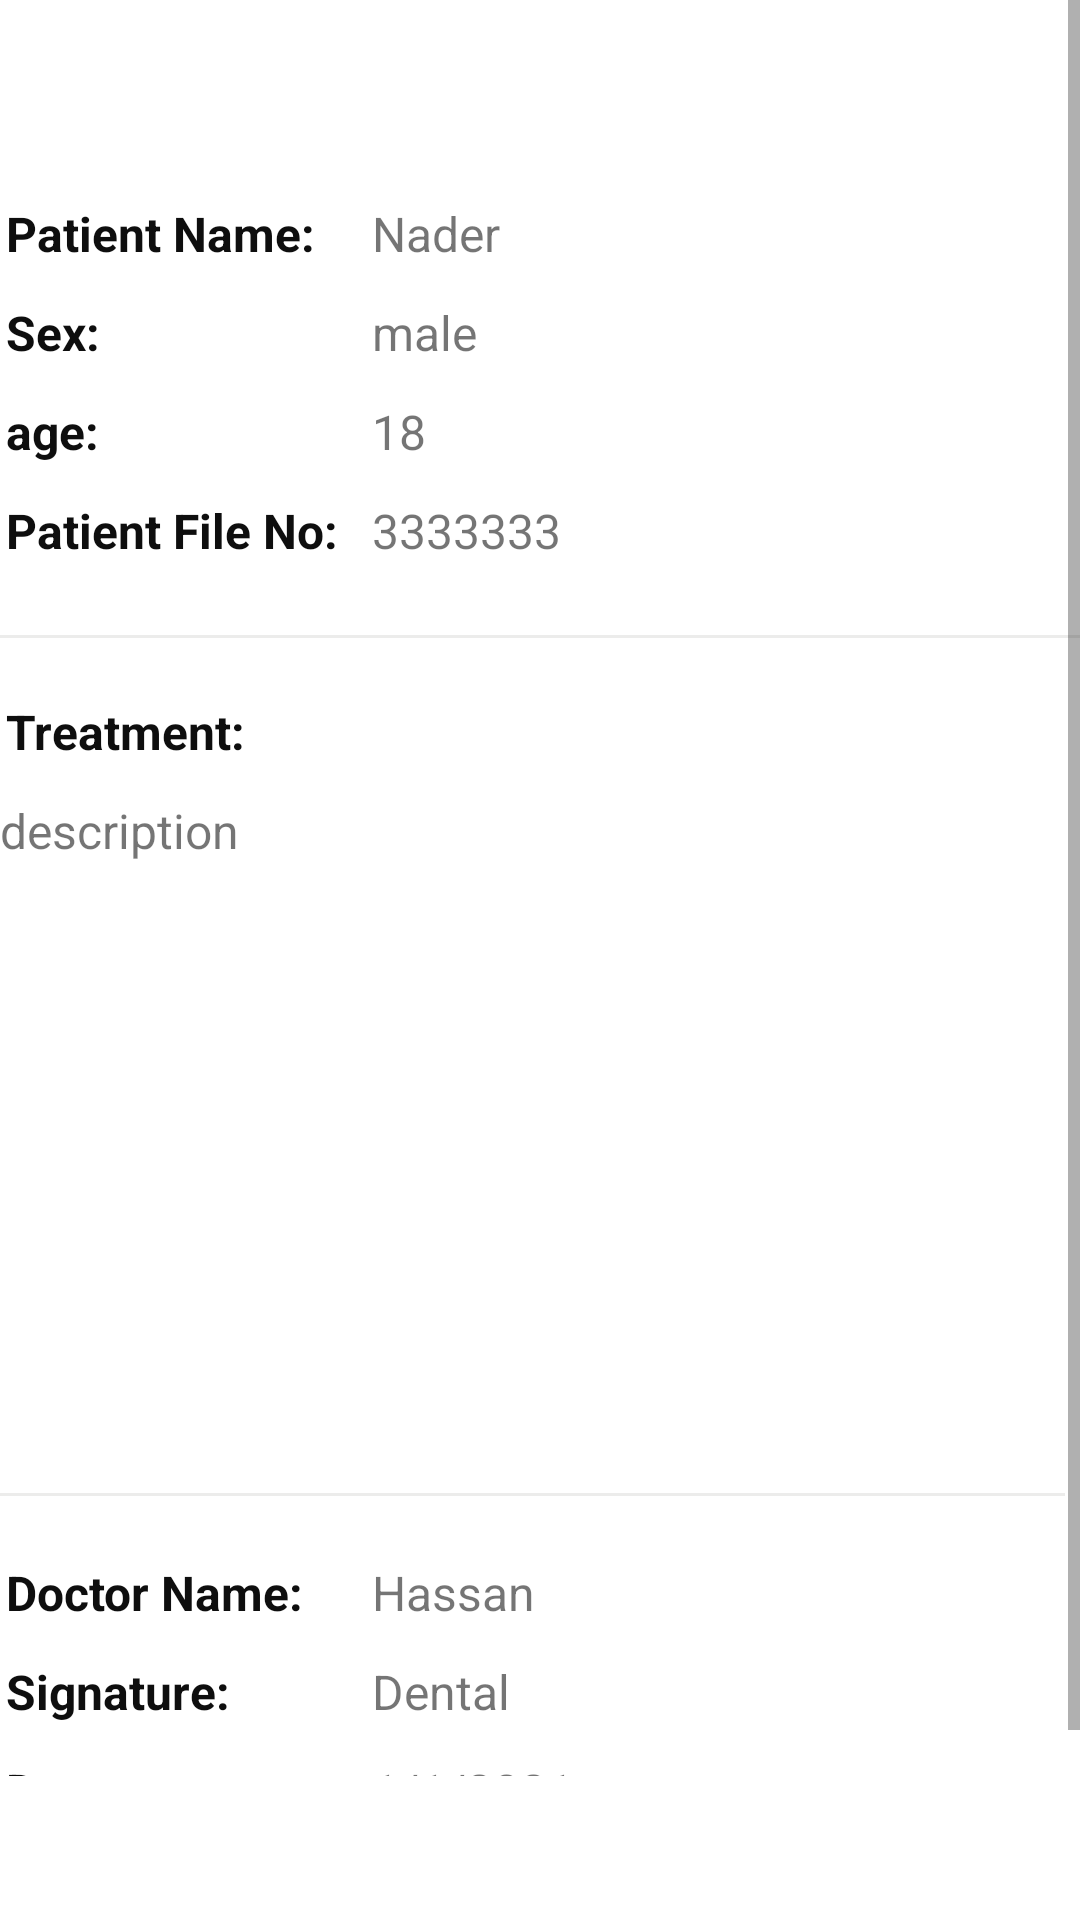

Android layout source for this screen:
<!-- AndroidManifest.xml: application theme Theme.TestLoginForUserRole -->
<!-- res/layout/prescription_model.xml -->
<?xml version="1.0" encoding="utf-8"?>
<LinearLayout xmlns:android="http://schemas.android.com/apk/res/android"
    android:layout_width="match_parent"
    android:layout_height="match_parent"
    android:orientation="vertical">

    <ScrollView
        android:layout_width="match_parent"
        android:layout_height="592dp">

        <LinearLayout
            android:layout_width="match_parent"
            android:layout_height="wrap_content"
            android:orientation="vertical">

            <LinearLayout
                android:layout_width="match_parent"
                android:layout_height="match_parent"
                android:orientation="horizontal">

                <RelativeLayout
                    android:id="@+id/relativePrescription"
                    android:layout_width="match_parent"
                    android:layout_height="match_parent"
                    android:layout_weight="1">

                    <TextView
                        android:layout_width="wrap_content"
                        android:layout_height="wrap_content"
                        android:layout_alignParentStart="true"
                        android:layout_alignParentTop="true"
                        android:layout_marginStart="2dp"
                        android:layout_marginTop="67dp"
                        android:text="Patient Name:"
                        android:textColor="#0E0E0E"
                        android:textSize="16sp"
                        android:textStyle="bold" />


                    <TextView
                        android:id="@+id/txtViewPrescriptionPatientName1"
                        android:layout_width="278dp"
                        android:layout_height="wrap_content"
                        android:layout_alignParentStart="true"
                        android:layout_alignParentTop="true"
                        android:layout_marginStart="124dp"
                        android:layout_marginTop="67dp"
                        android:text="Nader"
                        android:textSize="16sp" />

                    <TextView
                        android:layout_width="wrap_content"
                        android:layout_height="wrap_content"
                        android:layout_alignParentStart="true"
                        android:layout_alignParentTop="true"
                        android:layout_marginStart="2dp"
                        android:layout_marginTop="100dp"
                        android:text="Sex:"
                        android:textColor="#0E0E0E"
                        android:textSize="16sp"
                        android:textStyle="bold" />

                    <TextView
                        android:id="@+id/txtViewPrescriptionSex"
                        android:layout_width="278dp"
                        android:layout_height="wrap_content"
                        android:layout_alignParentStart="true"
                        android:layout_alignParentTop="true"
                        android:layout_marginStart="124dp"
                        android:layout_marginTop="100dp"
                        android:text="male"
                        android:textSize="16sp" />

                    <TextView
                        android:layout_width="wrap_content"
                        android:layout_height="wrap_content"
                        android:layout_alignParentStart="true"
                        android:layout_alignParentTop="true"
                        android:layout_marginStart="2dp"
                        android:layout_marginTop="133dp"
                        android:text="age:"
                        android:textColor="#0E0E0E"
                        android:textSize="16sp"
                        android:textStyle="bold" />

                    <TextView
                        android:id="@+id/txtViewPrescriptionAge"
                        android:layout_width="278dp"
                        android:layout_height="wrap_content"
                        android:layout_alignParentStart="true"
                        android:layout_alignParentTop="true"
                        android:layout_marginStart="124dp"
                        android:layout_marginTop="133dp"
                        android:text="18"
                        android:textSize="16sp" />

                    <View
                        android:layout_width="match_parent"
                        android:layout_height="1dp"
                        android:layout_below="@+id/txtViewPrescriptionAge"
                        android:layout_alignParentEnd="true"
                        android:layout_marginTop="57dp"
                        android:layout_marginEnd="-1dp"
                        android:background="#ECECEB" />

                    <TextView
                        android:layout_width="wrap_content"
                        android:layout_height="wrap_content"
                        android:layout_alignParentStart="true"
                        android:layout_alignParentTop="true"
                        android:layout_marginStart="2dp"
                        android:layout_marginTop="166dp"
                        android:text="Patient File No:"
                        android:textColor="#0E0E0E"
                        android:textSize="16sp"
                        android:textStyle="bold" />

                    <TextView
                        android:id="@+id/txtViewPrescriptionFileNo"
                        android:layout_width="278dp"
                        android:layout_height="wrap_content"
                        android:layout_alignParentStart="true"
                        android:layout_alignParentTop="true"
                        android:layout_marginStart="124dp"
                        android:layout_marginTop="166dp"
                        android:text="3333333"
                        android:textSize="16sp" />

                    <TextView
                        android:layout_width="wrap_content"
                        android:layout_height="wrap_content"
                        android:layout_alignParentStart="true"
                        android:layout_alignParentTop="true"
                        android:layout_marginStart="2dp"
                        android:layout_marginTop="233dp"
                        android:text="Treatment:"
                        android:textColor="#0E0E0E"
                        android:textSize="16sp"
                        android:textStyle="bold" />

                    <TextView
                        android:id="@+id/txtViewPrescriptionTreatment"
                        android:layout_width="match_parent"
                        android:layout_height="216dp"
                        android:layout_alignParentStart="true"
                        android:layout_alignParentTop="true"
                        android:layout_marginStart="0dp"
                        android:layout_marginTop="266dp"
                        android:text="description"
                        android:textSize="16sp" />

                    <View
                        android:layout_width="match_parent"
                        android:layout_height="1dp"
                        android:layout_below="@+id/txtViewPrescriptionAge"
                        android:layout_alignParentEnd="true"
                        android:layout_marginTop="343dp"
                        android:layout_marginEnd="5dp"
                        android:background="#ECECEB" />

                    <TextView
                        android:layout_width="wrap_content"
                        android:layout_height="wrap_content"
                        android:layout_alignParentStart="true"
                        android:layout_alignParentTop="true"
                        android:layout_marginStart="2dp"
                        android:layout_marginTop="520dp"
                        android:text="Doctor Name:"
                        android:textColor="#0E0E0E"
                        android:textSize="16sp"
                        android:textStyle="bold" />

                    <TextView
                        android:id="@+id/txtViewPrescriptionDrName"
                        android:layout_width="278dp"
                        android:layout_height="wrap_content"
                        android:layout_alignParentStart="true"
                        android:layout_alignParentTop="true"
                        android:layout_marginStart="124dp"
                        android:layout_marginTop="520dp"
                        android:text="Hassan"
                        android:textSize="16sp" />

                    <TextView
                        android:layout_width="wrap_content"
                        android:layout_height="wrap_content"
                        android:layout_alignParentStart="true"
                        android:layout_alignParentTop="true"
                        android:layout_marginStart="2dp"
                        android:layout_marginTop="586dp"
                        android:text="Date:"
                        android:textColor="#0E0E0E"
                        android:textSize="16sp"
                        android:textStyle="bold" />

                    <TextView
                        android:id="@+id/txtViewPrescriptionDate"
                        android:layout_width="278dp"
                        android:layout_height="wrap_content"
                        android:layout_alignParentStart="true"
                        android:layout_alignParentTop="true"
                        android:layout_marginStart="124dp"
                        android:layout_marginTop="586dp"
                        android:text="1/1/2021"
                        android:textSize="16sp" />

                    <TextView
                        android:layout_width="wrap_content"
                        android:layout_height="wrap_content"
                        android:layout_alignParentStart="true"
                        android:layout_alignParentTop="true"
                        android:layout_marginStart="2dp"
                        android:layout_marginTop="553dp"
                        android:text="Signature:"
                        android:textColor="#0E0E0E"
                        android:textSize="16sp"
                        android:textStyle="bold" />

                    <TextView
                        android:id="@+id/txtViewPrescriptionSignature"
                        android:layout_width="278dp"
                        android:layout_height="wrap_content"
                        android:layout_alignParentStart="true"
                        android:layout_alignParentTop="true"
                        android:layout_marginStart="124dp"
                        android:layout_marginTop="553dp"
                        android:text="Dental"
                        android:textSize="16sp" />

                    />


                </RelativeLayout>

            </LinearLayout>
        </LinearLayout>
    </ScrollView>

</LinearLayout>
<!-- resources referenced by this layout -->
<resources>
  <style name="Theme.TestLoginForUserRole" parent="Theme.MaterialComponents.DayNight.DarkActionBar">
          
          <item name="colorPrimary">@color/purple_500</item>
          <item name="colorPrimaryVariant">@color/purple_700</item>
          <item name="colorOnPrimary">@color/white</item>
          
          <item name="colorSecondary">@color/teal_200</item>
          <item name="colorSecondaryVariant">@color/teal_700</item>
          <item name="colorOnSecondary">@color/black</item>
          
          <item name="android:statusBarColor" tools:targetApi="l">?attr/colorPrimaryVariant</item>
          
      </style>
  <color name="purple_500">#FF6200EE</color>
  <color name="purple_700">#FF3700B3</color>
  <color name="white">#FFFFFFFF</color>
  <color name="teal_200">#FF03DAC5</color>
  <color name="teal_700">#FF018786</color>
  <color name="black">#FF000000</color>
</resources>
